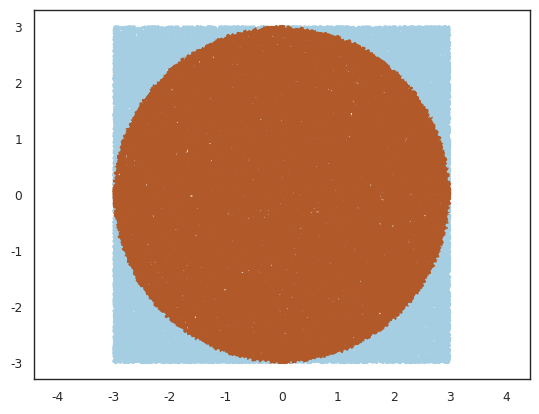

Write Python code to recreate this figure.
import numpy as np
import matplotlib.pyplot as plt
import seaborn as sns
sns.set_style('white')
sns.set_context('paper')

#plt.figure(figsize=(8,8))  # set the figure size

radius = 3

N = 100000  #Use 10000 points 
X = np.random.uniform(low=-radius, high=radius, size=N)  # Random numbers from -1 to 1
Y = np.random.uniform(low=-radius, high=radius, size=N)   

# calculate the distance from the center 
R = np.sqrt(X**2+Y**2);  

box_area =(2.0*radius)**2      # This is the big box 
is_point_inside = R<radius
N_inside=np.sum(is_point_inside)
circle_area = box_area*N_inside/N

plt.scatter(X,Y, c=is_point_inside, s=5.0, edgecolors='none', cmap=plt.cm.Paired)  
plt.axis('equal')

plt.show()
print ("Area of the circle = ", circle_area)
print ("pi = ", circle_area/radius**2)

# [redacted]

# N = 100000.0 # number of points
# radius = 1.0 # radius of circle

# # generate points in circumscribing square
# X = np.random.uniform(low=-radius, high=radius, size=int(N))
# Y = np.random.uniform(low=-radius, high=radius, size=int(N))

# origin_dist_sqr = X*X + Y*Y
# is_in_circle = origin_dist_sqr < radius ** 2
# in_circle = np.sum(is_in_circle)

# square_area = (2 * radius) ** 2
# circle_area = in_circle / N * square_area
# pi_approx = circle_area/radius ** 2  # manipulate A = pi*r**2

# plt.scatter(X, Y, c=is_in_circle, edgecolors='none', cmap=plt.cm.Blues)
# plt.axis('equal')
# plt.show()
# print ('Circle area:', circle_area)
# print ('Pi approximation with %4s trials is %.6s' % (str(int(N)), pi_approx))